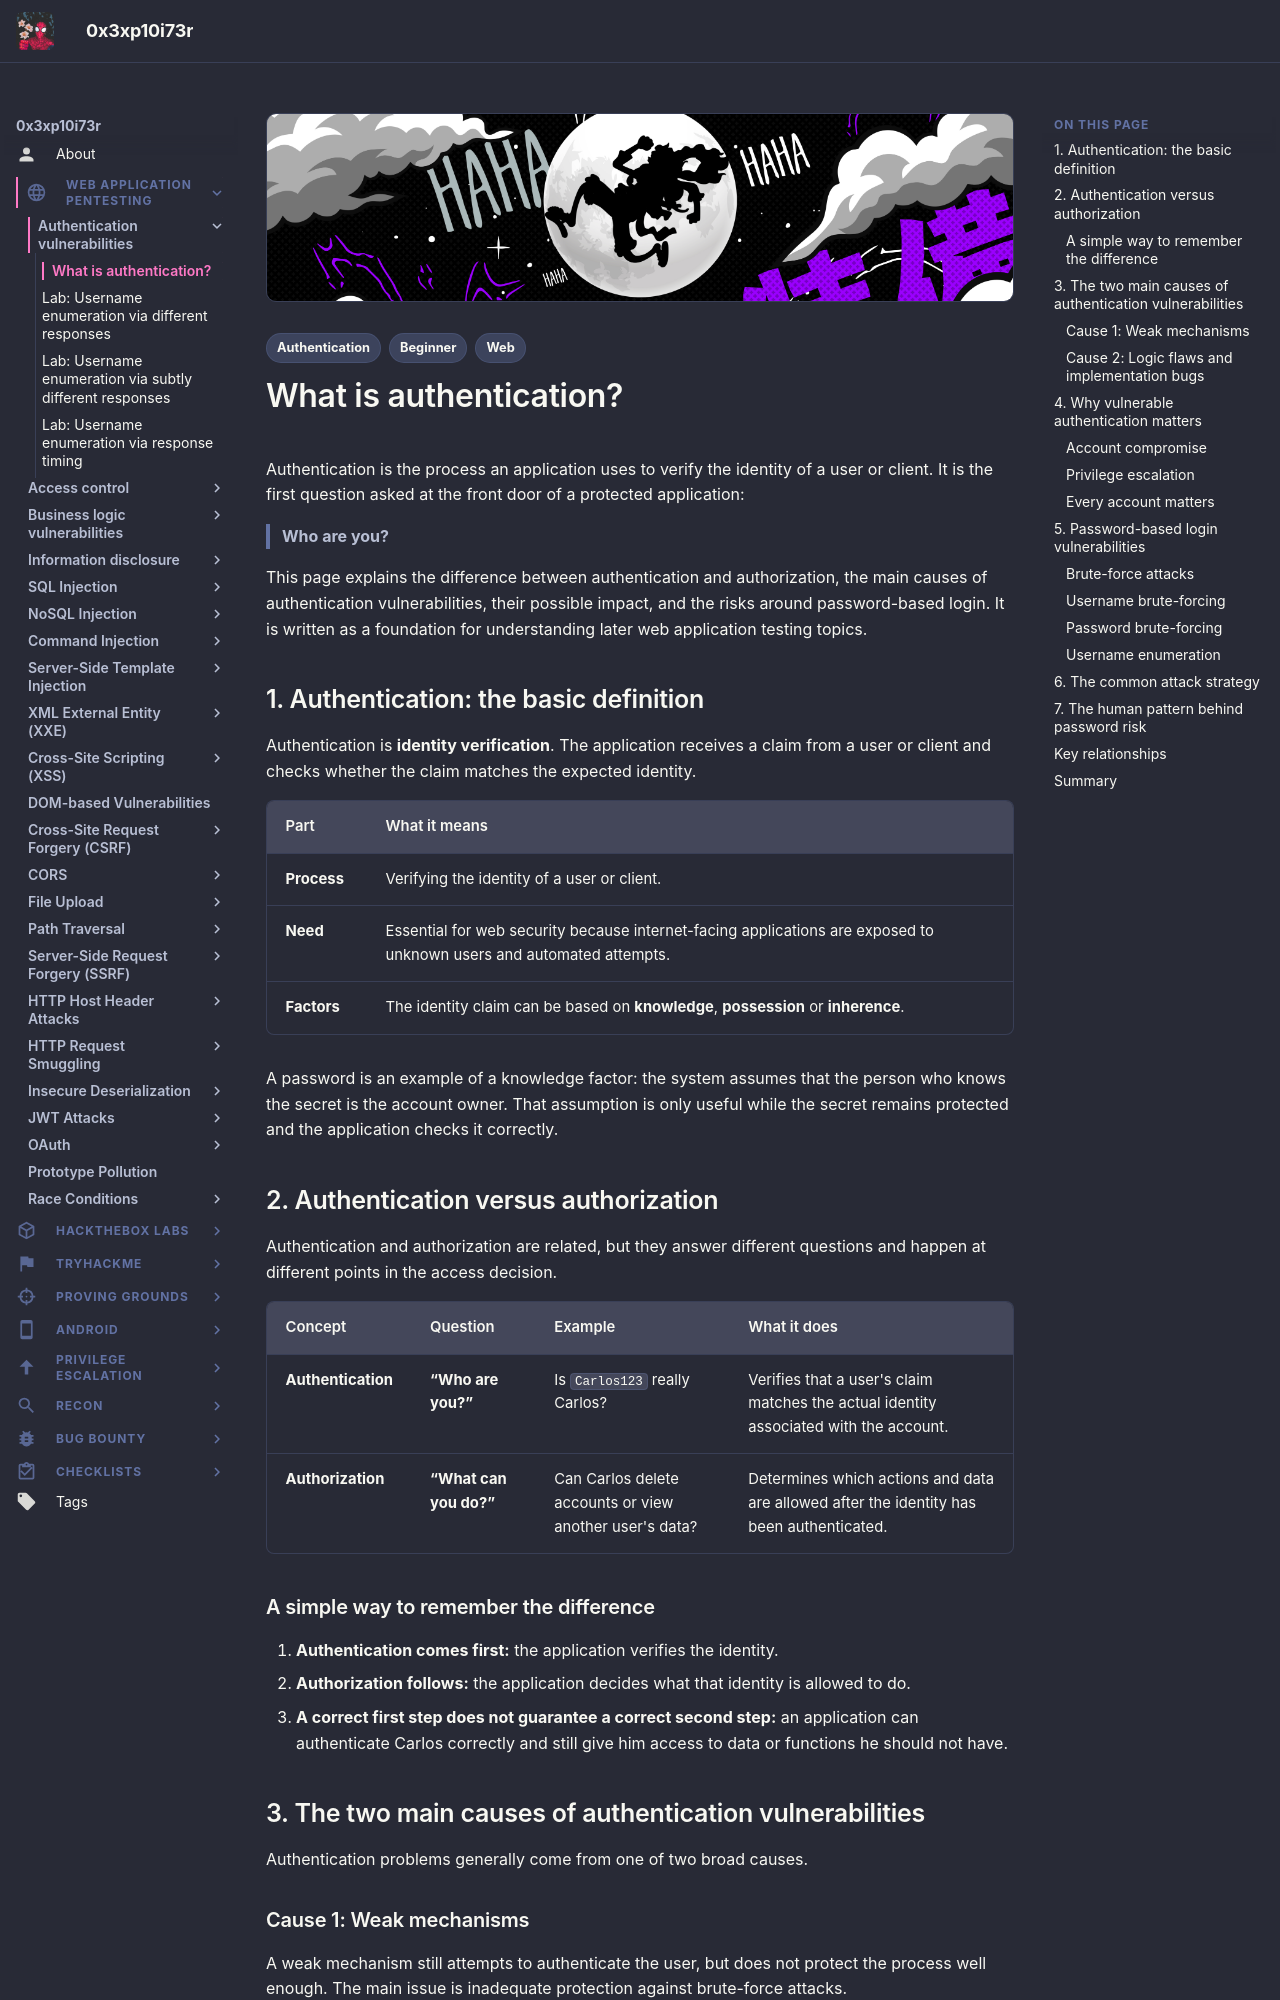

repository: 0x3xp10i73r/offsec-vault · page: web-application-pentesting/authentication-vulnerabilities/what-is-authentication/index.html · generator: mkdocs

---
title: "What is authentication?"
description: "A beginner-friendly explanation of authentication, authorization, broken authentication and password-based login vulnerabilities."
tags:
  - Web
  - Authentication
  - Beginner
---

# What is authentication?

Authentication is the process an application uses to verify the identity of a user or client. It is the first question asked at the front door of a protected application:

> **Who are you?**

This page explains the difference between authentication and authorization, the main causes of authentication vulnerabilities, their possible impact, and the risks around password-based login. It is written as a foundation for understanding later web application testing topics.

## 1. Authentication: the basic definition

Authentication is **identity verification**. The application receives a claim from a user or client and checks whether the claim matches the expected identity.

| Part | What it means |
| :--- | :--- |
| **Process** | Verifying the identity of a user or client. |
| **Need** | Essential for web security because internet-facing applications are exposed to unknown users and automated attempts. |
| **Factors** | The identity claim can be based on **knowledge**, **possession** or **inherence**. |

A password is an example of a knowledge factor: the system assumes that the person who knows the secret is the account owner. That assumption is only useful while the secret remains protected and the application checks it correctly.

## 2. Authentication versus authorization

Authentication and authorization are related, but they answer different questions and happen at different points in the access decision.

| Concept | Question | Example | What it does |
| :--- | :--- | :--- | :--- |
| **Authentication** | **“Who are you?”** | Is `Carlos123` really Carlos? | Verifies that a user's claim matches the actual identity associated with the account. |
| **Authorization** | **“What can you do?”** | Can Carlos delete accounts or view another user's data? | Determines which actions and data are allowed after the identity has been authenticated. |

### A simple way to remember the difference

1. **Authentication comes first:** the application verifies the identity.
2. **Authorization follows:** the application decides what that identity is allowed to do.
3. **A correct first step does not guarantee a correct second step:** an application can authenticate Carlos correctly and still give him access to data or functions he should not have.

## 3. The two main causes of authentication vulnerabilities

Authentication problems generally come from one of two broad causes.
